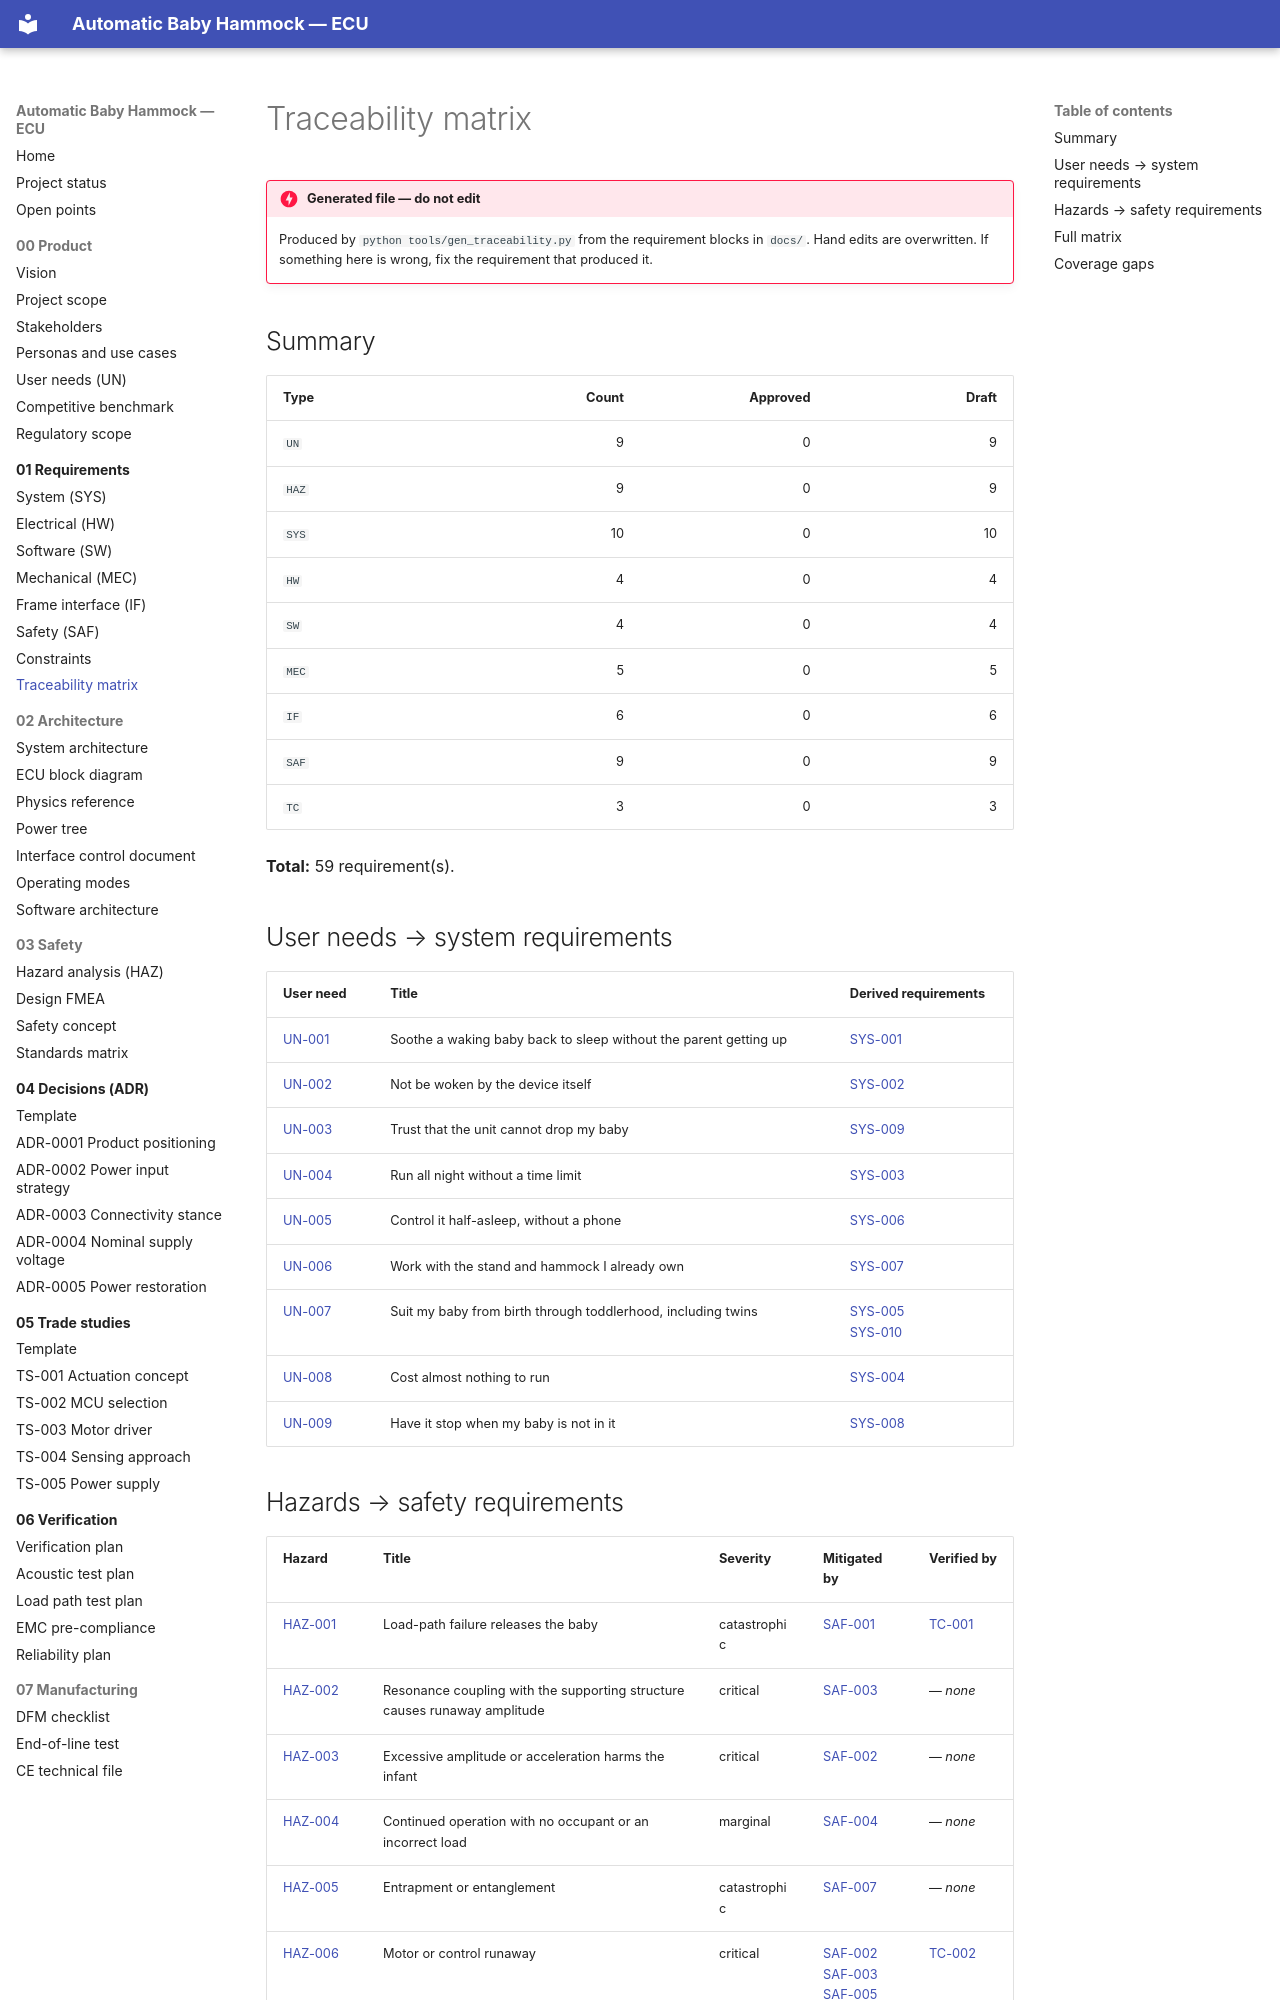

repository: bny61/automaticbabyhammock · page: 01-requirements/traceability-matrix/index.html · generator: mkdocs

# Traceability matrix

!!! danger "Generated file — do not edit"
    Produced by `python tools/gen_traceability.py` from the requirement blocks in
    `docs/`. Hand edits are overwritten. If something here is wrong, fix the
    requirement that produced it.


## Summary

| Type | Count | Approved | Draft |
|---|---:|---:|---:|
| `UN` | 9 | 0 | 9 |
| `HAZ` | 9 | 0 | 9 |
| `SYS` | 10 | 0 | 10 |
| `HW` | 4 | 0 | 4 |
| `SW` | 4 | 0 | 4 |
| `MEC` | 5 | 0 | 5 |
| `IF` | 6 | 0 | 6 |
| `SAF` | 9 | 0 | 9 |
| `TC` | 3 | 0 | 3 |

**Total:** 59 requirement(s).

## User needs → system requirements

| User need | Title | Derived requirements |
|---|---|---|
| [UN-001](../00-product/user-needs.md#un-001) | Soothe a waking baby back to sleep without the parent getting up | [SYS-001](../01-requirements/srs-system.md#sys-001) |
| [UN-002](../00-product/user-needs.md#un-002) | Not be woken by the device itself | [SYS-002](../01-requirements/srs-system.md#sys-002) |
| [UN-003](../00-product/user-needs.md#un-003) | Trust that the unit cannot drop my baby | [SYS-009](../01-requirements/srs-system.md#sys-009) |
| [UN-004](../00-product/user-needs.md#un-004) | Run all night without a time limit | [SYS-003](../01-requirements/srs-system.md#sys-003) |
| [UN-005](../00-product/user-needs.md#un-005) | Control it half-asleep, without a phone | [SYS-006](../01-requirements/srs-system.md#sys-006) |
| [UN-006](../00-product/user-needs.md#un-006) | Work with the stand and hammock I already own | [SYS-007](../01-requirements/srs-system.md#sys-007) |
| [UN-007](../00-product/user-needs.md#un-007) | Suit my baby from birth through toddlerhood, including twins | [SYS-005](../01-requirements/srs-system.md#sys-005)<br>[SYS-010](../01-requirements/srs-system.md#sys-010) |
| [UN-008](../00-product/user-needs.md#un-008) | Cost almost nothing to run | [SYS-004](../01-requirements/srs-system.md#sys-004) |
| [UN-009](../00-product/user-needs.md#un-009) | Have it stop when my baby is not in it | [SYS-008](../01-requirements/srs-system.md#sys-008) |

## Hazards → safety requirements

| Hazard | Title | Severity | Mitigated by | Verified by |
|---|---|---|---|---|
| [HAZ-001](../03-safety/hazard-analysis.md#haz-001) | Load-path failure releases the baby | catastrophic | [SAF-001](../01-requirements/safety-requirements.md#saf-001) | [TC-001](../06-verification/test-cases/index.md#tc-001) |
| [HAZ-002](../03-safety/hazard-analysis.md#haz-002) | Resonance coupling with the supporting structure causes runaway amplitude | critical | [SAF-003](../01-requirements/safety-requirements.md#saf-003) | — *none* |
| [HAZ-003](../03-safety/hazard-analysis.md#haz-003) | Excessive amplitude or acceleration harms the infant | critical | [SAF-002](../01-requirements/safety-requirements.md#saf-002) | — *none* |
| [HAZ-004](../03-safety/hazard-analysis.md#haz-004) | Continued operation with no occupant or an incorrect load | marginal | [SAF-004](../01-requirements/safety-requirements.md#saf-004) | — *none* |
| [HAZ-005](../03-safety/hazard-analysis.md#haz-005) | Entrapment or entanglement | catastrophic | [SAF-007](../01-requirements/safety-requirements.md#saf-007) | — *none* |
| [HAZ-006](../03-safety/hazard-analysis.md#haz-006) | Motor or control runaway | critical | [SAF-002](../01-requirements/safety-requirements.md#saf-002)<br>[SAF-003](../01-requirements/safety-requirements.md#saf-003)<br>[SAF-005](../01-requirements/safety-requirements.md#saf-005) | [TC-002](../06-verification/test-cases/index.md#tc-002) |
| [HAZ-007](../03-safety/hazard-analysis.md#haz-007) | Thermal hazard under continuous duty | critical | [SAF-006](../01-requirements/safety-requirements.md#saf-006) | — *none* |
| [HAZ-008](../03-safety/hazard-analysis.md#haz-008) | Unexpected restart after power interruption | marginal | [SAF-008](../01-requirements/safety-requirements.md#saf-008) | — *none* |
| [HAZ-009](../03-safety/hazard-analysis.md#haz-009) | Incorrect user modification of the load path | catastrophic | [SAF-009](../01-requirements/safety-requirements.md#saf-009) | — *none* |
